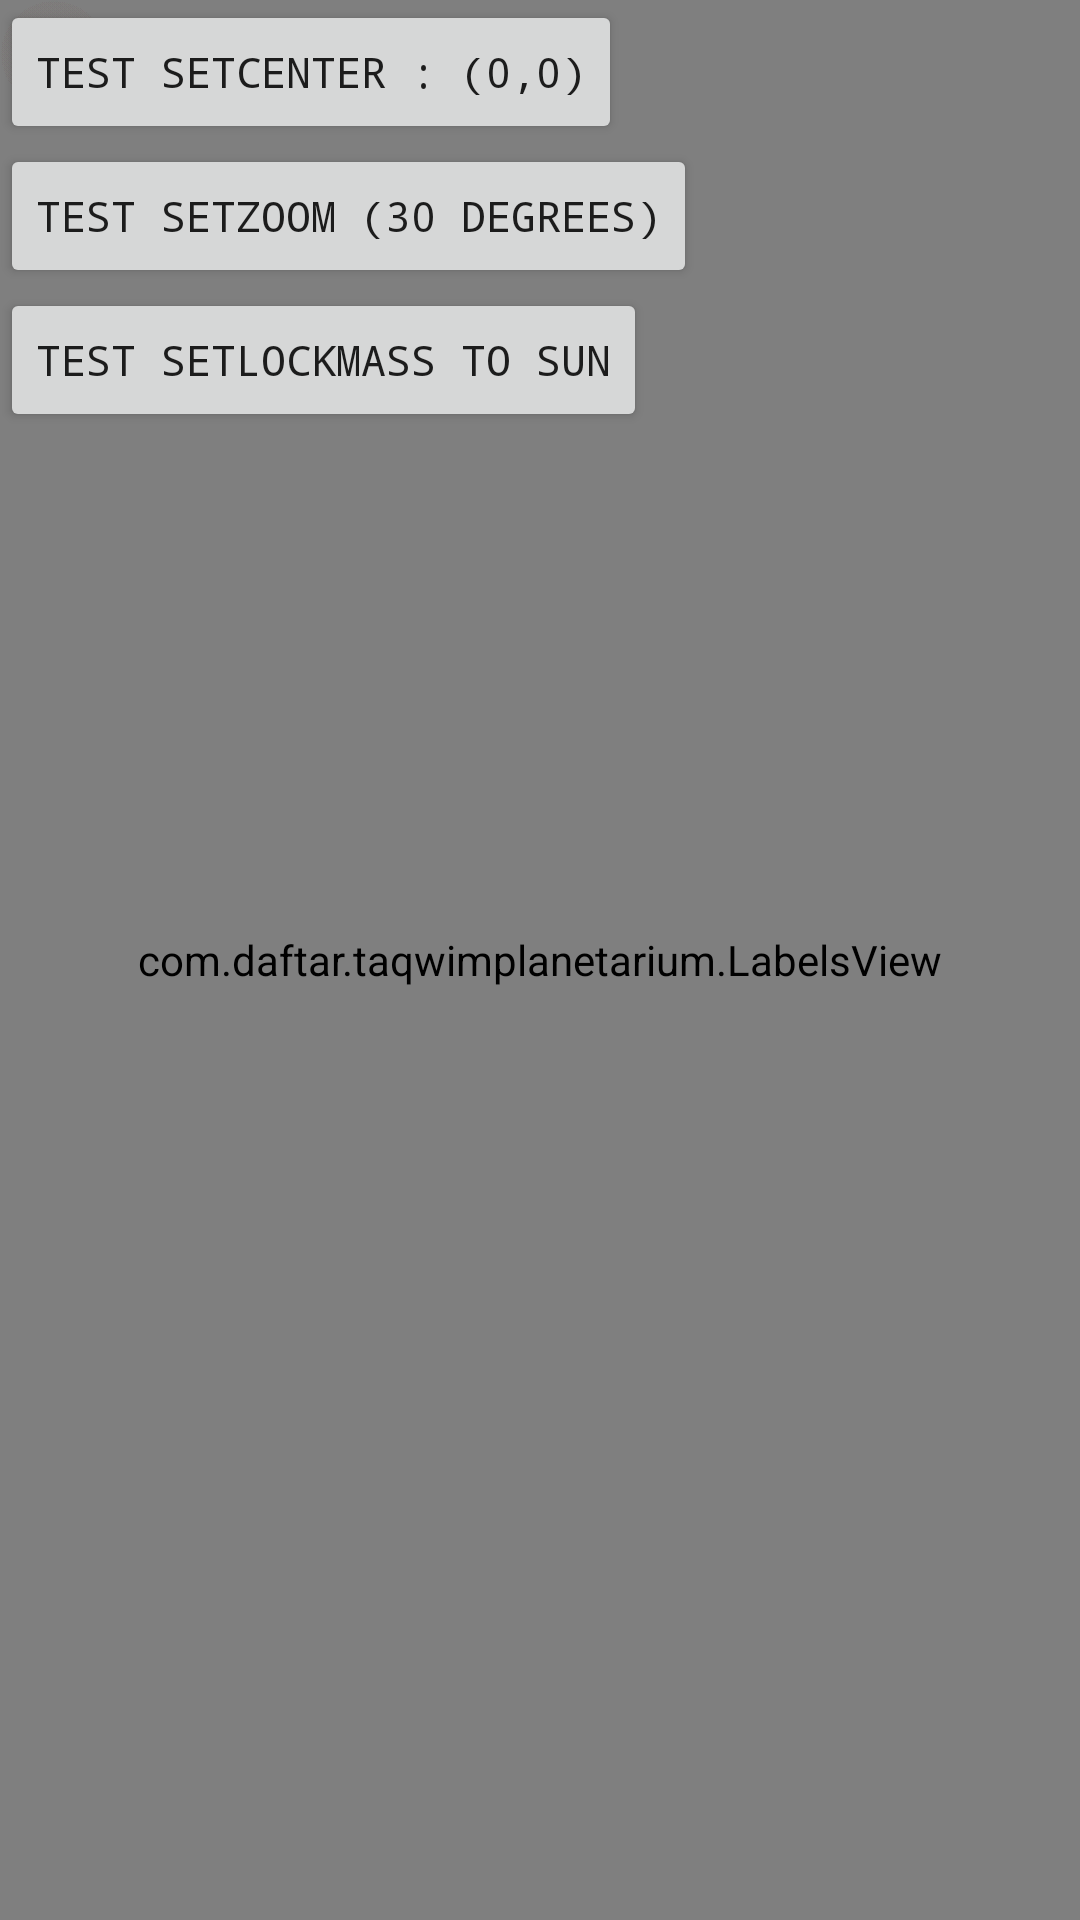

Layout XML and referenced resources for this Android screen:
<!-- AndroidManifest.xml: application theme Theme.TaqwimPlanetarium -->
<!-- res/layout/activity_main.xml -->
<?xml version="1.0" encoding="utf-8"?>
<FrameLayout xmlns:android="http://schemas.android.com/apk/res/android"
    xmlns:app="http://schemas.android.com/apk/res-auto"
    xmlns:tools="http://schemas.android.com/tools"
    android:id="@+id/rootView"
    android:layout_width="match_parent"
    android:layout_height="match_parent"
    tools:context=".OpenGLES20Activity">

    <com.daftar.taqwimplanetarium.LabelsView
        android:id="@+id/labelsView"
        android:layout_width="match_parent"
        android:layout_height="match_parent" />

    <ImageView
        android:id="@+id/sunImage"
        android:layout_width="36sp"
        android:layout_height="36sp"
        android:alpha="0.01"
        android:src="@drawable/sun" />

    <ImageView
        android:id="@+id/moonImage"
        android:layout_width="36sp"
        android:layout_height="36sp"
        android:alpha="0.01"
        android:src="@drawable/moon" />

    <ImageView
        android:id="@+id/mass1"
        android:layout_width="36sp"
        android:layout_height="36sp"
        android:alpha="0.01"
        android:src="@drawable/m1" />

    <ImageView
        android:id="@+id/mass2"
        android:layout_width="36sp"
        android:layout_height="36sp"
        android:alpha="0.01"
        android:src="@drawable/m2" />

    <ImageView
        android:id="@+id/mass3"
        android:layout_width="36sp"
        android:layout_height="36sp"
        android:alpha="0.01"
        android:src="@drawable/m1" />

    <ImageView
        android:id="@+id/mass4"
        android:layout_width="36sp"
        android:layout_height="36sp"
        android:alpha="0.01"
        android:src="@drawable/m2" />

    <ImageView
        android:id="@+id/mass5"
        android:layout_width="36sp"
        android:layout_height="36sp"
        android:alpha="0.01"
        android:src="@drawable/m1" />

    <ImageView
        android:id="@+id/mass6"
        android:layout_width="36sp"
        android:layout_height="36sp"
        android:alpha="0.01"
        android:src="@drawable/m2" />

    <LinearLayout
        android:layout_width="wrap_content"
        android:layout_height="wrap_content"
        android:orientation="vertical">

        <Button
            android:id="@+id/btnSetCenter"
            android:layout_width="wrap_content"
            android:layout_height="wrap_content"
            android:fontFamily="monospace"
            android:onClick="setCenterClicked"
            android:text="test setCenter : (0,0)" />

        <Button
            android:id="@+id/btnSetZoom"
            android:layout_width="wrap_content"
            android:layout_height="wrap_content"
            android:fontFamily="monospace"
            android:onClick="setZoomClicked"
            android:text="test setZoom (30 degrees)" />

        <Button
            android:id="@+id/btnSetLockMass"
            android:layout_width="wrap_content"
            android:layout_height="wrap_content"
            android:fontFamily="monospace"
            android:onClick="setLockMass"
            android:text="test setLockMass to Sun" />
    </LinearLayout>


</FrameLayout>
<!-- resources referenced by this layout -->
<resources>
  <!-- drawable m1: png bitmap (drawable, 2468 bytes) -->
  <!-- drawable m2: png bitmap (drawable, 2469 bytes) -->
  <!-- drawable moon: png bitmap (drawable, 9674 bytes) -->
  <style name="Theme.TaqwimPlanetarium" parent="Theme.MaterialComponents.DayNight.DarkActionBar">
          
          <item name="colorPrimary">@color/purple_500</item>
          <item name="colorPrimaryVariant">@color/purple_700</item>
          <item name="colorOnPrimary">@color/white</item>
          
          <item name="colorSecondary">@color/teal_200</item>
          <item name="colorSecondaryVariant">@color/teal_700</item>
          <item name="colorOnSecondary">@color/black</item>
          
          <item name="android:statusBarColor" tools:targetApi="l">?attr/colorPrimaryVariant</item>
          
      </style>
  <!-- not gathered from this repository: default colours our renderer supplied (Android Studio template values) -->
  <color name="purple_500">#FF6200EE</color>
  <color name="purple_700">#FF3700B3</color>
  <color name="teal_200">#FF03DAC5</color>
  <color name="teal_700">#FF018786</color>
  <color name="black">#FF000000</color>
  <color name="white">#FFFFFFFF</color>
</resources>
